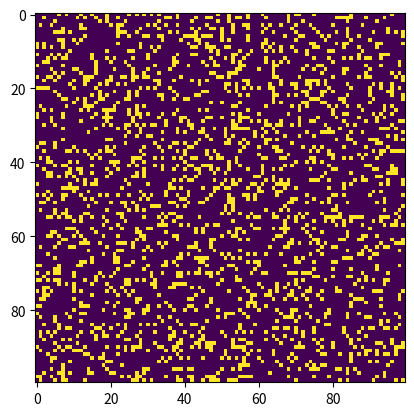

Recreate this plot in Python.
# Conway'in Hayat Oyunu Python kodu
import argparse
import numpy as np
import matplotlib.pyplot as plt
import matplotlib.animation as animation

# Izgara için değerleri ayarlama
ON = 255
OFF = 0
vals = [ON, OFF]


def randomGrid(N):
    """NxN rasgele değerlerinden oluşan bir ızgara döndürür"""
    return np.random.choice(vals, N * N, p=[0.2, 0.8]).reshape(N, N)


def addGlider(i, j, grid):
    """(i, j)'de sol üst hücreye sahip bir varlık ekler"""
    glider = np.array([[0, 0, 255],
                       [255, 0, 255],
                       [0, 255, 255]])
    grid[i:i + 3, j:j + 3] = glider


def addGosperGliderGun(i, j, grid):
    """adds a Gosper Glider Gun with top left
    cell at (i, j)"""
    gun = np.zeros(11 * 38).reshape(11, 38)

    gun[5][1] = gun[5][2] = 255
    gun[6][1] = gun[6][2] = 255

    gun[3][13] = gun[3][14] = 255
    gun[4][12] = gun[4][16] = 255
    gun[5][11] = gun[5][17] = 255
    gun[6][11] = gun[6][15] = gun[6][17] = gun[6][18] = 255
    gun[7][11] = gun[7][17] = 255
    gun[8][12] = gun[8][16] = 255
    gun[9][13] = gun[9][14] = 255

    gun[1][25] = 255
    gun[2][23] = gun[2][25] = 255
    gun[3][21] = gun[3][22] = 255
    gun[4][21] = gun[4][22] = 255
    gun[5][21] = gun[5][22] = 255
    gun[6][23] = gun[6][25] = 255
    gun[7][25] = 255

    gun[3][35] = gun[3][36] = 255
    gun[4][35] = gun[4][36] = 255

    grid[i:i + 11, j:j + 38] = gun


def update(frameNum, img, grid, N):
    # copy grid since we require 8 neighbors
    # for calculation and we go line by line
    newGrid = grid.copy()
    for i in range(N):
        for j in range(N):

            # compute 8-neighbor sum
            # using toroidal boundary conditions - x and y wrap around
            # so that the simulation takes place on a toroidal surface.
            total = int((grid[i, (j - 1) % N] + grid[i, (j + 1) % N] +
                         grid[(i - 1) % N, j] + grid[(i + 1) % N, j] +
                         grid[(i - 1) % N, (j - 1) % N] + grid[(i - 1) % N, (j + 1) % N] +
                         grid[(i + 1) % N, (j - 1) % N] + grid[(i + 1) % N, (j + 1) % N]) / 255)

            # apply Conway's rules
            if grid[i, j] == ON:
                if (total < 2) or (total > 3):
                    newGrid[i, j] = OFF
            else:
                if total == 3:
                    newGrid[i, j] = ON

    # update data
    img.set_data(newGrid)
    grid[:] = newGrid[:]
    return img,


# main() function
def main():
    # Command line args are in sys.argv[1], sys.argv[2] ..
    # sys.argv[0] is the script name itself and can be ignored
    # parse arguments
    parser = argparse.ArgumentParser(description="Runs Conway's Game of Life simulation.")

    # add arguments
    parser.add_argument('--grid-size', dest='N', required=False)
    parser.add_argument('--mov-file', dest='movfile', required=False)
    parser.add_argument('--interval', dest='interval', required=False)
    parser.add_argument('--glider', action='store_true', required=False)
    parser.add_argument('--gosper', action='store_true', required=False)
    args = parser.parse_args()

    # set grid size
    N = 100
    if args.N and int(args.N) > 8:
        N = int(args.N)

    # set animation update interval
    updateInterval = 50
    if args.interval:
        updateInterval = int(args.interval)

    # declare grid
    grid = np.array([])

    # check if "glider" demo flag is specified
    if args.glider:
        grid = np.zeros(N * N).reshape(N, N)
        addGlider(1, 1, grid)
    elif args.gosper:
        grid = np.zeros(N * N).reshape(N, N)
        addGosperGliderGun(10, 10, grid)

    else:  # populate grid with random on/off -
        # more off than on
        grid = randomGrid(N)

    # set up animation
    fig, ax = plt.subplots()
    img = ax.imshow(grid, interpolation='nearest')
    ani = animation.FuncAnimation(fig, update, fargs=(img, grid, N,),
                                  frames=10,
                                  interval=updateInterval,
                                  save_count=50)

    # # of frames?
    # set output file
    if args.movfile:
        ani.save(args.movfile, fps=30, extra_args=['-vcodec', 'libx264'])

    plt.show()


# call main
if __name__ == '__main__':
    main()
